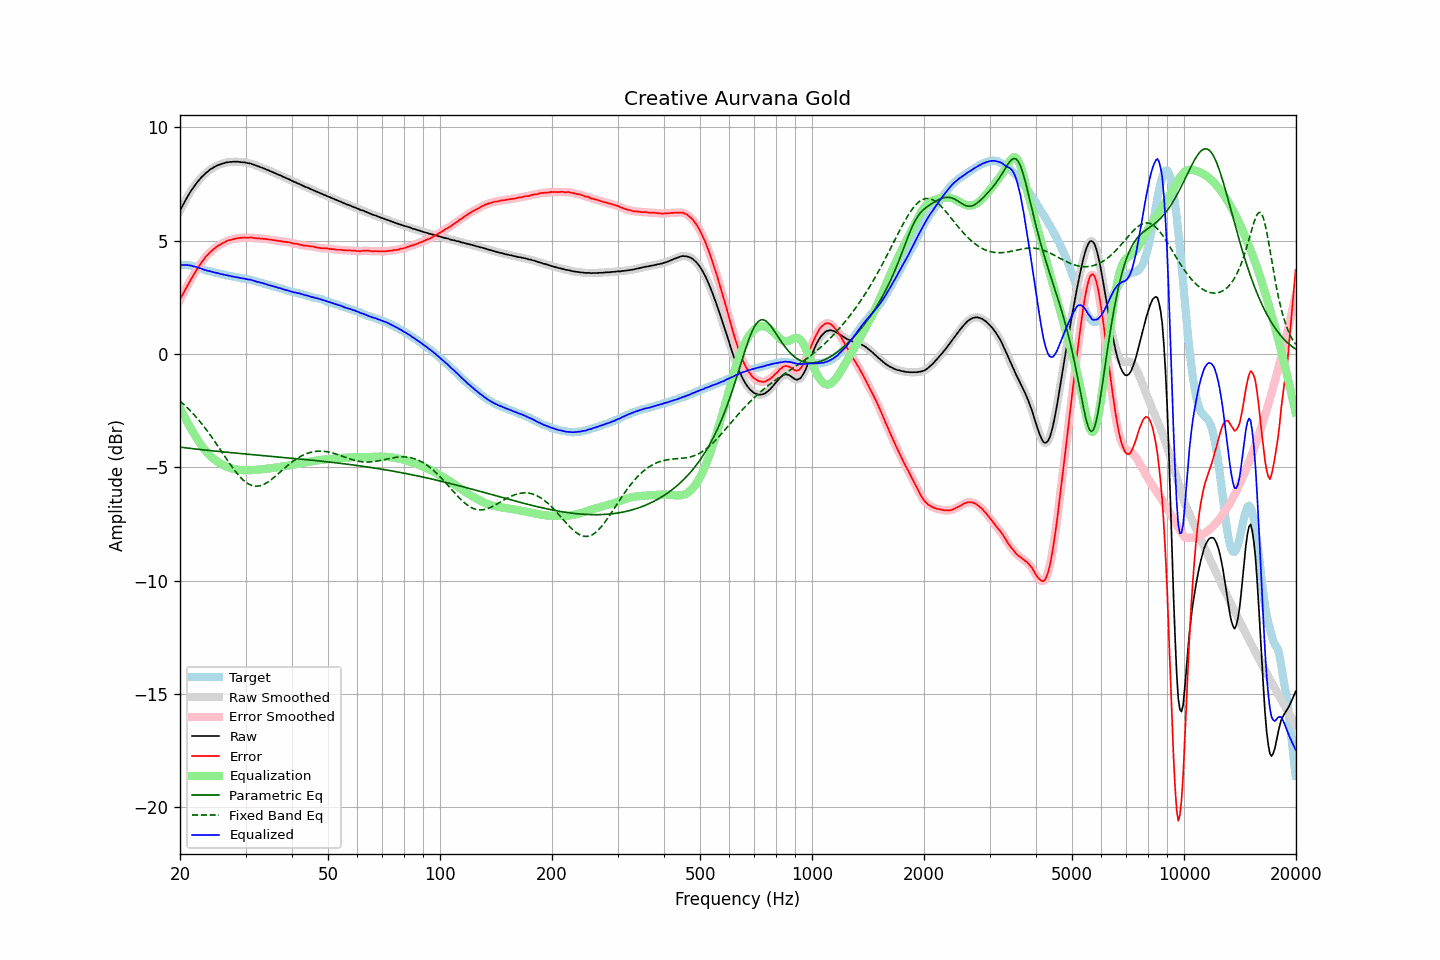

Data behind this chart, as committed beside it:
frequency, raw, error, smoothed, error_smoothed, equalization, parametric_eq, fixed_band_eq, equalized_raw, equalized_smoothed, target
20.00, 6.31, 2.39, 6.32, 2.39, -2.39, -4.11, -2.08, 3.92, 3.93, 3.93
20.20, 6.46, 2.54, 6.46, 2.53, -2.53, -4.12, -2.14, 3.93, 3.93, 3.93
20.40, 6.59, 2.67, 6.60, 2.67, -2.67, -4.13, -2.20, 3.93, 3.93, 3.93
20.61, 6.73, 2.80, 6.73, 2.80, -2.81, -4.14, -2.27, 3.93, 3.93, 3.93
20.81, 6.86, 2.94, 6.86, 2.93, -2.94, -4.15, -2.34, 3.93, 3.92, 3.93
21.02, 6.98, 3.06, 6.99, 3.07, -3.07, -4.16, -2.41, 3.92, 3.92, 3.93
21.23, 7.10, 3.20, 7.10, 3.19, -3.19, -4.16, -2.48, 3.91, 3.91, 3.91
21.44, 7.21, 3.32, 7.21, 3.32, -3.32, -4.17, -2.55, 3.90, 3.89, 3.90
21.66, 7.31, 3.44, 7.32, 3.44, -3.44, -4.18, -2.62, 3.87, 3.88, 3.88
21.87, 7.42, 3.56, 7.42, 3.56, -3.56, -4.19, -2.70, 3.86, 3.86, 3.86
22.09, 7.51, 3.67, 7.51, 3.67, -3.67, -4.20, -2.78, 3.84, 3.84, 3.85
22.31, 7.60, 3.79, 7.60, 3.78, -3.79, -4.20, -2.86, 3.82, 3.82, 3.82
22.54, 7.68, 3.89, 7.69, 3.89, -3.89, -4.21, -2.95, 3.79, 3.80, 3.80
22.76, 7.77, 4.00, 7.77, 3.99, -4.00, -4.22, -3.03, 3.78, 3.77, 3.78
22.99, 7.84, 4.10, 7.84, 4.10, -4.10, -4.23, -3.12, 3.75, 3.75, 3.75
23.22, 7.90, 4.19, 7.91, 4.20, -4.19, -4.24, -3.21, 3.71, 3.72, 3.72
23.45, 7.98, 4.30, 7.97, 4.28, -4.28, -4.24, -3.30, 3.71, 3.70, 3.69
23.69, 8.03, 4.36, 8.04, 4.37, -4.36, -4.25, -3.40, 3.67, 3.68, 3.68
23.92, 8.09, 4.44, 8.10, 4.44, -4.44, -4.26, -3.50, 3.66, 3.66, 3.66
24.16, 8.15, 4.51, 8.15, 4.50, -4.51, -4.27, -3.59, 3.65, 3.64, 3.65
24.40, 8.19, 4.57, 8.20, 4.57, -4.57, -4.27, -3.69, 3.62, 3.62, 3.63
24.65, 8.23, 4.63, 8.24, 4.63, -4.63, -4.28, -3.80, 3.60, 3.61, 3.61
24.89, 8.27, 4.69, 8.28, 4.69, -4.69, -4.29, -3.90, 3.59, 3.59, 3.59
25.14, 8.31, 4.74, 8.31, 4.74, -4.74, -4.29, -4.00, 3.58, 3.57, 3.58
25.39, 8.34, 4.79, 8.34, 4.78, -4.78, -4.30, -4.11, 3.56, 3.56, 3.56
25.65, 8.36, 4.82, 8.37, 4.83, -4.83, -4.31, -4.22, 3.53, 3.54, 3.55
25.91, 8.39, 4.88, 8.39, 4.87, -4.87, -4.32, -4.32, 3.52, 3.52, 3.52
26.16, 8.41, 4.91, 8.41, 4.91, -4.91, -4.32, -4.43, 3.50, 3.50, 3.51
26.43, 8.43, 4.94, 8.43, 4.95, -4.94, -4.33, -4.53, 3.49, 3.49, 3.50
26.69, 8.45, 4.99, 8.45, 4.98, -4.97, -4.34, -4.64, 3.48, 3.48, 3.47
26.96, 8.46, 5.01, 8.46, 5.01, -5.00, -4.34, -4.74, 3.46, 3.46, 3.46
27.23, 8.47, 5.03, 8.47, 5.03, -5.03, -4.35, -4.85, 3.45, 3.45, 3.45
27.50, 8.47, 5.04, 8.48, 5.04, -5.05, -4.36, -4.95, 3.43, 3.43, 3.44
27.77, 8.48, 5.07, 8.48, 5.06, -5.07, -4.36, -5.05, 3.42, 3.41, 3.42
28.05, 8.48, 5.08, 8.48, 5.08, -5.08, -4.37, -5.14, 3.40, 3.40, 3.41
28.33, 8.48, 5.10, 8.49, 5.10, -5.10, -4.38, -5.23, 3.39, 3.39, 3.39
28.62, 8.48, 5.11, 8.48, 5.11, -5.11, -4.38, -5.32, 3.38, 3.37, 3.38
28.90, 8.47, 5.12, 8.47, 5.12, -5.11, -4.39, -5.40, 3.36, 3.36, 3.36
29.19, 8.46, 5.13, 8.47, 5.12, -5.12, -4.40, -5.47, 3.34, 3.35, 3.34
29.48, 8.46, 5.13, 8.46, 5.13, -5.13, -4.40, -5.54, 3.34, 3.33, 3.34
29.78, 8.45, 5.13, 8.45, 5.13, -5.13, -4.41, -5.61, 3.32, 3.32, 3.33
30.08, 8.44, 5.13, 8.44, 5.13, -5.13, -4.42, -5.66, 3.31, 3.31, 3.32
30.38, 8.42, 5.13, 8.43, 5.13, -5.13, -4.42, -5.71, 3.29, 3.30, 3.30
30.68, 8.41, 5.13, 8.41, 5.13, -5.13, -4.43, -5.75, 3.28, 3.28, 3.29
30.99, 8.40, 5.15, 8.40, 5.13, -5.13, -4.44, -5.78, 3.28, 3.27, 3.26
31.30, 8.37, 5.13, 8.38, 5.13, -5.12, -4.44, -5.81, 3.25, 3.25, 3.25
31.61, 8.35, 5.12, 8.35, 5.12, -5.12, -4.45, -5.82, 3.23, 3.23, 3.24
31.93, 8.32, 5.11, 8.32, 5.11, -5.12, -4.45, -5.83, 3.21, 3.21, 3.22
32.24, 8.29, 5.11, 8.30, 5.11, -5.11, -4.46, -5.83, 3.18, 3.19, 3.19
32.57, 8.27, 5.11, 8.27, 5.10, -5.10, -4.47, -5.82, 3.17, 3.17, 3.17
32.89, 8.24, 5.09, 8.25, 5.10, -5.10, -4.47, -5.81, 3.15, 3.15, 3.16
33.22, 8.22, 5.10, 8.22, 5.09, -5.09, -4.48, -5.79, 3.13, 3.13, 3.13
33.55, 8.19, 5.08, 8.19, 5.08, -5.08, -4.49, -5.76, 3.11, 3.11, 3.12
33.89, 8.16, 5.08, 8.16, 5.08, -5.07, -4.49, -5.72, 3.09, 3.09, 3.09
34.23, 8.13, 5.07, 8.13, 5.07, -5.07, -4.50, -5.68, 3.07, 3.07, 3.07
34.57, 8.10, 5.06, 8.10, 5.06, -5.06, -4.51, -5.64, 3.05, 3.05, 3.05
34.92, 8.07, 5.05, 8.07, 5.05, -5.05, -4.51, -5.59, 3.03, 3.03, 3.03
35.27, 8.04, 5.04, 8.04, 5.04, -5.04, -4.52, -5.53, 3.01, 3.01, 3.01
35.62, 8.01, 5.03, 8.01, 5.03, -5.03, -4.52, -5.48, 2.99, 2.99, 2.99
35.97, 7.98, 5.02, 7.98, 5.02, -5.02, -4.53, -5.42, 2.97, 2.97, 2.97
... 635 more rows
